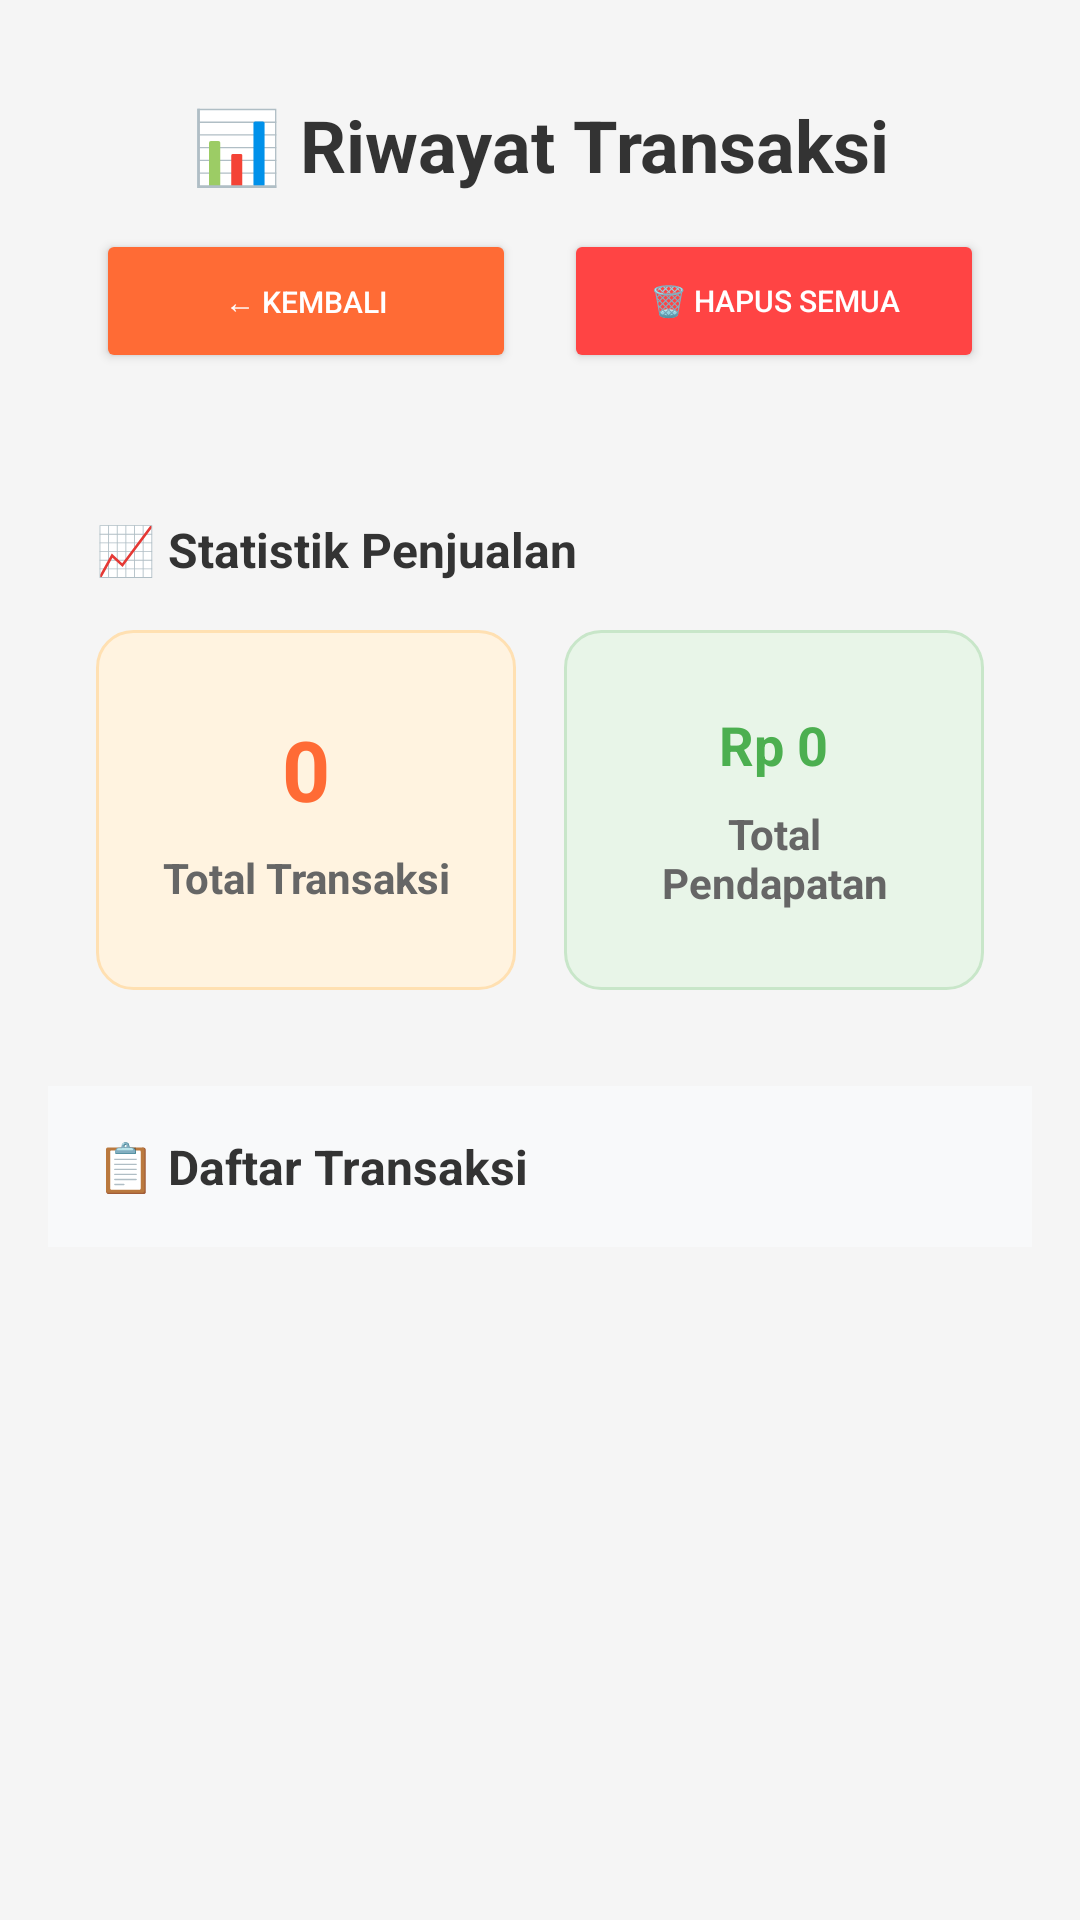

This screen was rendered from an Android layout file. Write that file and the resources it references.
<!-- AndroidManifest.xml: application theme Theme.Creamsy -->
<!-- res/layout/activity_history.xml -->
<?xml version="1.0" encoding="utf-8"?>
<LinearLayout xmlns:android="http://schemas.android.com/apk/res/android"
    xmlns:app="http://schemas.android.com/apk/res-auto"
    android:layout_width="match_parent"
    android:layout_height="match_parent"
    android:orientation="vertical"
    android:padding="@dimen/spacing_large"
    android:background="#f5f5f5">

    
    <LinearLayout
        android:layout_width="match_parent"
        android:layout_height="wrap_content"
        android:orientation="vertical"
        android:layout_marginBottom="@dimen/spacing_large"
        android:background="@drawable/card_background"
        android:padding="@dimen/card_padding"
        android:elevation="@dimen/card_elevation">

        
        <TextView
            android:layout_width="match_parent"
            android:layout_height="wrap_content"
            android:text="📊 Riwayat Transaksi"
            android:textSize="@dimen/text_size_title"
            android:textStyle="bold"
            android:textColor="#333333"
            android:gravity="center"
            android:layout_marginBottom="@dimen/spacing_medium" />

        
        <LinearLayout
            android:layout_width="match_parent"
            android:layout_height="wrap_content"
            android:orientation="horizontal"
            android:gravity="center">

            <Button
                android:id="@+id/btnBack"
                android:layout_width="0dp"
                android:layout_height="@dimen/button_height_medium"
                android:layout_weight="1"
                android:text="← Kembali"
                android:textColor="@android:color/white"
                android:backgroundTint="#FF6B35"
                android:textSize="10sp"
                android:layout_marginEnd="@dimen/spacing_small"
                android:minHeight="@dimen/button_height_medium"
                android:paddingHorizontal="4dp"
                android:maxLines="1"
                android:ellipsize="end" />

            <Button
                android:id="@+id/btnClearHistory"
                android:layout_width="0dp"
                android:layout_height="@dimen/button_height_medium"
                android:layout_weight="1"
                android:text="🗑️ Hapus Semua"
                android:textColor="@android:color/white"
                android:backgroundTint="#FF4444"
                android:textSize="10sp"
                android:layout_marginStart="@dimen/spacing_small"
                android:minHeight="@dimen/button_height_medium"
                android:paddingHorizontal="4dp"
                android:maxLines="1"
                android:ellipsize="end" />

        </LinearLayout>

    </LinearLayout>

    
    <LinearLayout
        android:layout_width="match_parent"
        android:layout_height="wrap_content"
        android:layout_marginBottom="@dimen/spacing_large"
        android:background="@drawable/card_background"
        android:elevation="@dimen/card_elevation"
        android:orientation="vertical">

        
        <TextView
            android:layout_width="match_parent"
            android:layout_height="wrap_content"
            android:text="📈 Statistik Penjualan"
            android:textSize="@dimen/text_size_medium"
            android:textStyle="bold"
            android:textColor="#333333"
            android:padding="@dimen/card_padding"
            android:paddingBottom="@dimen/spacing_small" />

        <LinearLayout
            android:layout_width="match_parent"
            android:layout_height="wrap_content"
            android:orientation="horizontal"
            android:paddingHorizontal="@dimen/card_padding"
            android:paddingBottom="@dimen/card_padding">

            <LinearLayout
                android:layout_width="0dp"
                android:layout_height="120dp"
                android:layout_weight="1"
                android:orientation="vertical"
                android:gravity="center"
                android:background="@drawable/stats_card_orange"
                android:padding="@dimen/spacing_large"
                android:layout_marginEnd="@dimen/spacing_small">

                <TextView
                    android:id="@+id/tvTransactionCount"
                    android:layout_width="wrap_content"
                    android:layout_height="wrap_content"
                    android:text="0"
                    android:textSize="@dimen/text_size_header"
                    android:textStyle="bold"
                    android:textColor="#FF6B35"
                    android:layout_marginBottom="@dimen/spacing_small" />

                <TextView
                    android:layout_width="wrap_content"
                    android:layout_height="wrap_content"
                    android:text="Total Transaksi"
                    android:textSize="@dimen/text_size_small"
                    android:textColor="#666666"
                    android:textStyle="bold"
                    android:gravity="center" />

            </LinearLayout>

            <LinearLayout
                android:layout_width="0dp"
                android:layout_height="120dp"
                android:layout_weight="1"
                android:orientation="vertical"
                android:gravity="center"
                android:background="@drawable/stats_card_green"
                android:padding="@dimen/spacing_large"
                android:layout_marginStart="@dimen/spacing_small">

                <TextView
                    android:id="@+id/tvTotalRevenue"
                    android:layout_width="wrap_content"
                    android:layout_height="wrap_content"
                    android:text="Rp 0"
                    android:textSize="@dimen/text_size_large"
                    android:textStyle="bold"
                    android:textColor="#4CAF50"
                    android:layout_marginBottom="@dimen/spacing_small"
                    android:gravity="center" />

                <TextView
                    android:layout_width="wrap_content"
                    android:layout_height="wrap_content"
                    android:text="Total Pendapatan"
                    android:textSize="@dimen/text_size_small"
                    android:textColor="#666666"
                    android:textStyle="bold"
                    android:gravity="center" />

            </LinearLayout>

        </LinearLayout>

    </LinearLayout>

    
    <LinearLayout
        android:layout_width="match_parent"
        android:layout_height="0dp"
        android:layout_weight="1"
        android:orientation="vertical"
        android:background="@drawable/card_background"
        android:elevation="@dimen/card_elevation">

        
        <TextView
            android:layout_width="match_parent"
            android:layout_height="wrap_content"
            android:text="📋 Daftar Transaksi"
            android:textSize="@dimen/text_size_medium"
            android:textStyle="bold"
            android:textColor="#333333"
            android:padding="@dimen/card_padding"
            android:paddingBottom="@dimen/spacing_small"
            android:background="#F8F9FA" />

        
        <LinearLayout
            android:id="@+id/layoutEmptyState"
            android:layout_width="match_parent"
            android:layout_height="match_parent"
            android:orientation="vertical"
            android:gravity="center"
            android:visibility="gone"
            android:padding="@dimen/spacing_huge">

            <ImageView
                android:layout_width="100dp"
                android:layout_height="100dp"
                android:src="@android:drawable/ic_menu_recent_history"
                android:alpha="0.4"
                android:layout_marginBottom="@dimen/spacing_extra_large"
                android:background="@drawable/circle_background"
                android:backgroundTint="#F5F5F5"
                android:padding="@dimen/spacing_extra_large"
                android:contentDescription="Empty history icon" />

            <TextView
                android:layout_width="wrap_content"
                android:layout_height="wrap_content"
                android:text="📊 Belum Ada Transaksi"
                android:textSize="@dimen/text_size_extra_large"
                android:textStyle="bold"
                android:textColor="#666666"
                android:layout_marginBottom="@dimen/spacing_small" />

            <TextView
                android:layout_width="wrap_content"
                android:layout_height="wrap_content"
                android:text="Transaksi yang sudah selesai akan muncul di sini.\nMulai berjualan untuk melihat riwayat transaksi!"
                android:textSize="@dimen/text_size_small"
                android:textColor="#999999"
                android:gravity="center"
                android:lineSpacingExtra="@dimen/spacing_extra_small" />

        </LinearLayout>

        
        <androidx.recyclerview.widget.RecyclerView
            android:id="@+id/recyclerViewHistory"
            android:layout_width="match_parent"
            android:layout_height="match_parent"
            android:scrollbars="vertical"
            android:padding="@dimen/spacing_small"
            android:clipToPadding="false" />

    </LinearLayout>

</LinearLayout>
<!-- resources referenced by this layout -->
<resources>
  <dimen name="button_height_medium">48dp</dimen>
  <dimen name="card_elevation">4dp</dimen>
  <dimen name="card_padding">16dp</dimen>
  <dimen name="spacing_extra_large">24dp</dimen>
  <dimen name="spacing_extra_small">4dp</dimen>
  <dimen name="spacing_huge">32dp</dimen>
  <dimen name="spacing_large">16dp</dimen>
  <dimen name="spacing_medium">12dp</dimen>
  <dimen name="spacing_small">8dp</dimen>
  <dimen name="text_size_extra_large">20sp</dimen>
  <dimen name="text_size_header">28sp</dimen>
  <dimen name="text_size_large">18sp</dimen>
  <dimen name="text_size_medium">16sp</dimen>
  <dimen name="text_size_small">14sp</dimen>
  <dimen name="text_size_title">24sp</dimen>
  <!-- drawable stats_card_green (drawable) -->
  <?xml version="1.0" encoding="utf-8"?>
  <shape xmlns:android="http://schemas.android.com/apk/res/android">
      <solid android:color="#E8F5E8" />
      <corners android:radius="12dp" />
      <stroke android:width="1dp" android:color="#C8E6C9" />
  </shape>
  <!-- drawable stats_card_orange (drawable) -->
  <?xml version="1.0" encoding="utf-8"?>
  <shape xmlns:android="http://schemas.android.com/apk/res/android">
      <solid android:color="#FFF3E0" />
      <corners android:radius="12dp" />
      <stroke android:width="1dp" android:color="#FFE0B2" />
  </shape>
  <style name="Theme.Creamsy" parent="Base.Theme.Creamsy" />
  <style name="Base.Theme.Creamsy" parent="Theme.Material3.DayNight.NoActionBar">
          
          
      </style>
</resources>
